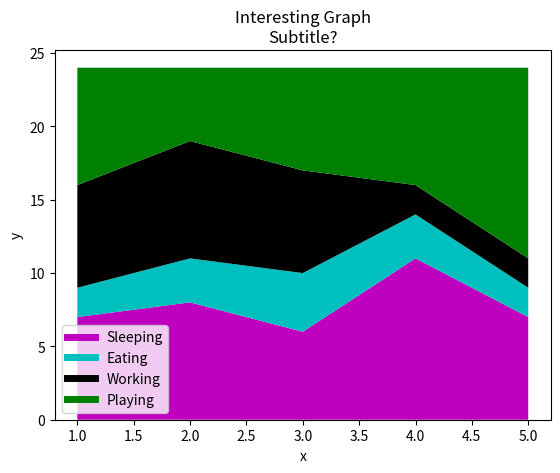

This chart was generated by the following Python code:
import matplotlib.pyplot as plt

days = [1,2,3,4,5]

sleeping = [7,8,6,11,7]
eating = [2,3,4,3,2]
working = [7,8,7,2,2]
playing = [8,5,7,8,13]

# This is the 'only way' to put a legend in stack plot
# [] and [] are just 'empty' list, so we won't pass any value
plt.plot([], [], color='m', label='Sleeping', linewidth=5)
plt.plot([], [], color='c', label='Eating', linewidth=5)
plt.plot([], [], color='k', label='Working', linewidth=5)
plt.plot([], [], color='g', label='Playing', linewidth=5)

plt.stackplot(days, sleeping, eating, working, playing, colors=['m','c','k','g'])

plt.xlabel('x')
plt.ylabel('y')
plt.title('Interesting Graph\nSubtitle?')
plt.legend()
plt.show()